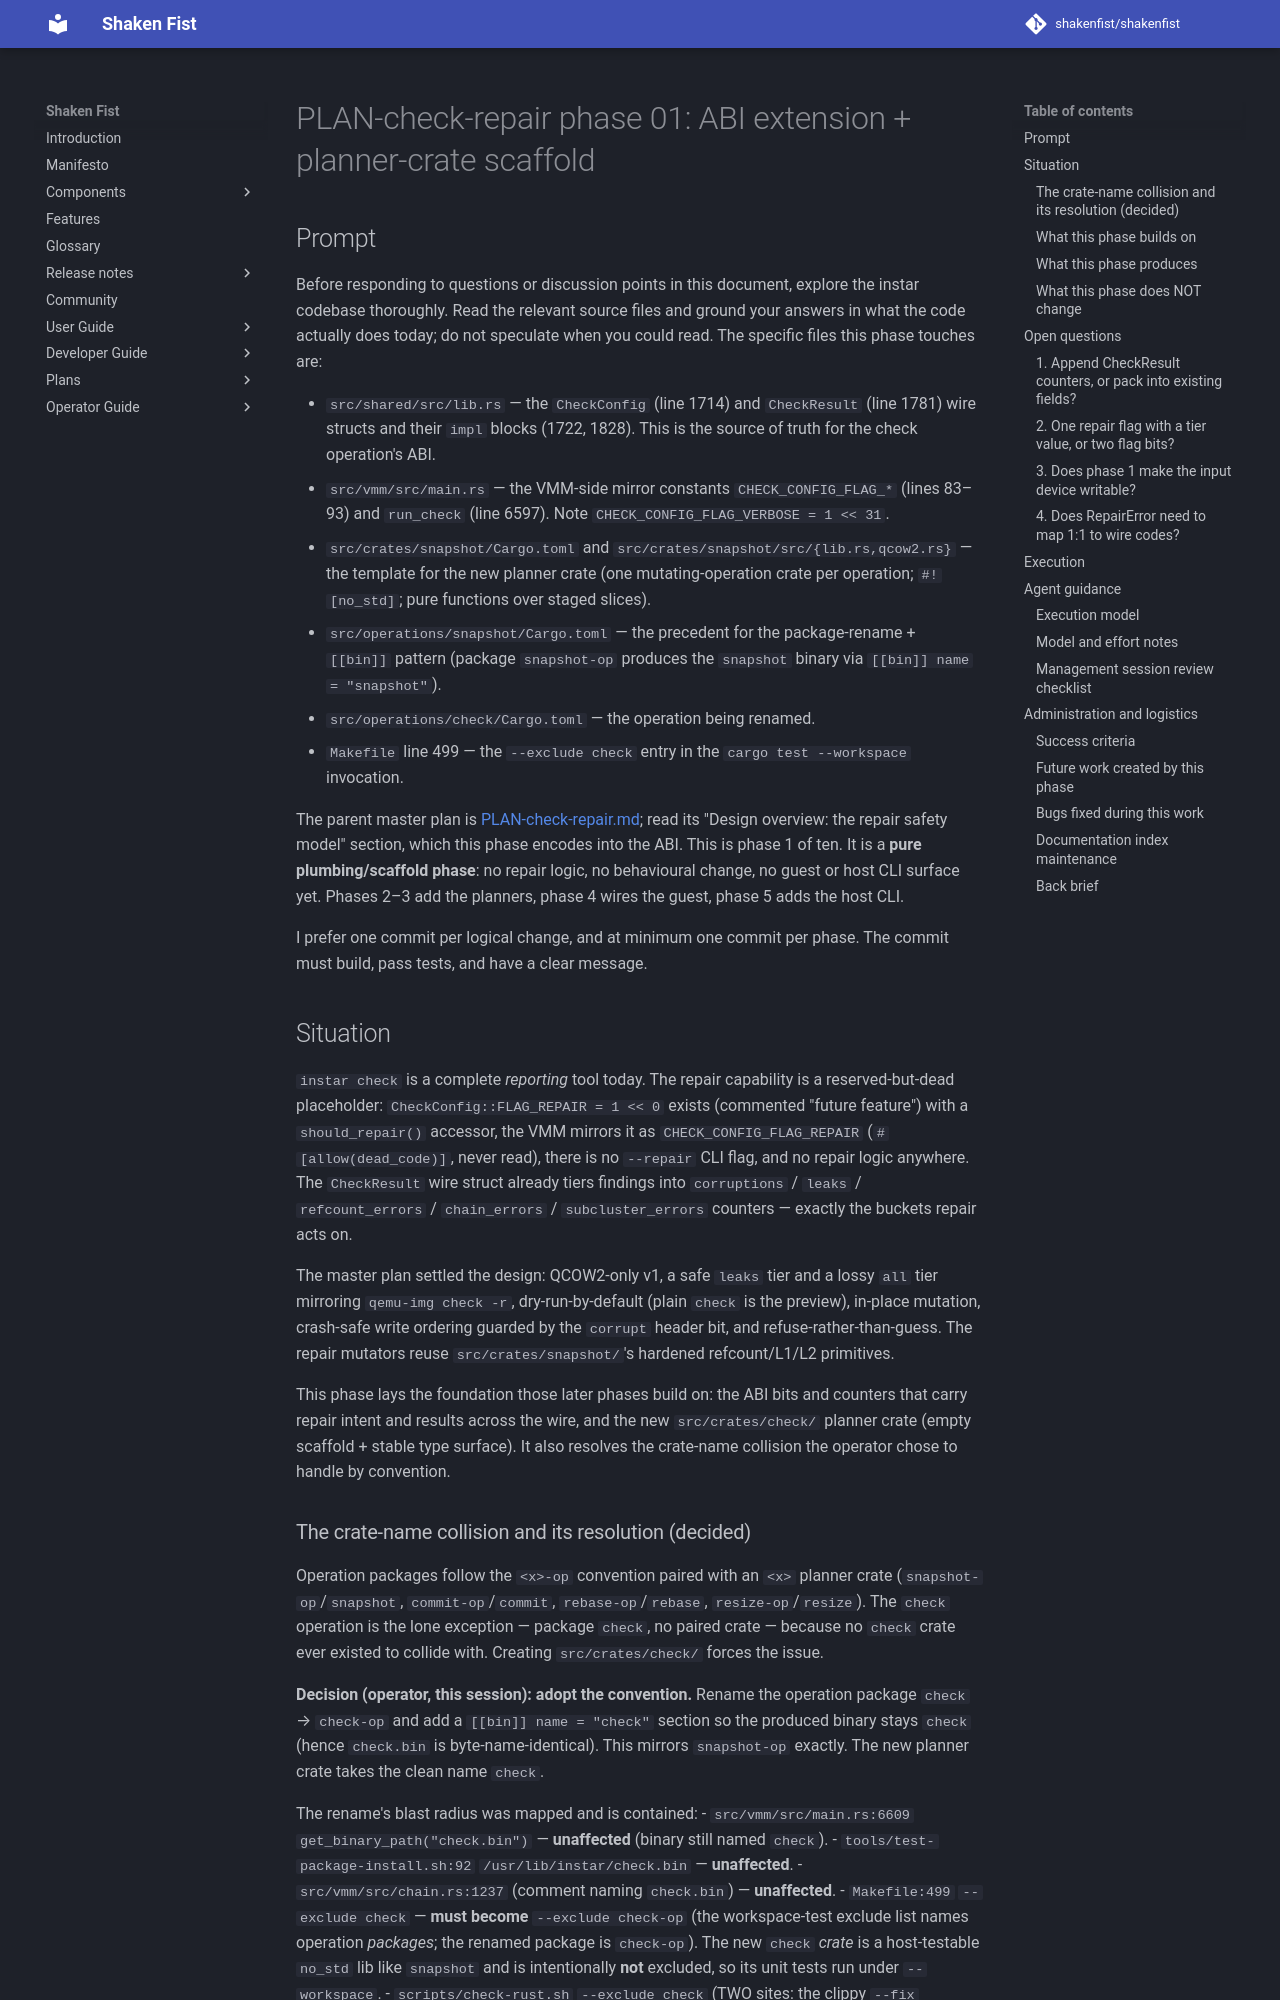

repository: shakenfist/shakenfist · page: components/instar/plans/PLAN-check-repair-phase-01-abi/index.html · generator: mkdocs

# PLAN-check-repair phase 01: ABI extension + planner-crate scaffold

## Prompt

Before responding to questions or discussion points in this
document, explore the instar codebase thoroughly. Read the
relevant source files and ground your answers in what the code
actually does today; do not speculate when you could read. The
specific files this phase touches are:

- `src/shared/src/lib.rs` — the `CheckConfig` (line 1714) and
  `CheckResult` (line 1781) wire structs and their `impl`
  blocks (1722, 1828). This is the source of truth for the
  check operation's ABI.
- `src/vmm/src/main.rs` — the VMM-side mirror constants
  `CHECK_CONFIG_FLAG_*` (lines 83–93) and `run_check`
  (line 6597). Note `CHECK_CONFIG_FLAG_VERBOSE = 1 << 31`.
- `src/crates/snapshot/Cargo.toml` and
  `src/crates/snapshot/src/{lib.rs,qcow2.rs}` — the template
  for the new planner crate (one mutating-operation crate per
  operation; `#![no_std]`; pure functions over staged slices).
- `src/operations/snapshot/Cargo.toml` — the precedent for the
  package-rename + `[[bin]]` pattern (package `snapshot-op`
  produces the `snapshot` binary via `[[bin]] name = "snapshot"`).
- `src/operations/check/Cargo.toml` — the operation being
  renamed.
- `Makefile` line 499 — the `--exclude check` entry in the
  `cargo test --workspace` invocation.

The parent master plan is
[PLAN-check-repair.md](/components/instar/plans/PLAN-check-repair/); read its "Design
overview: the repair safety model" section, which this phase
encodes into the ABI. This is phase 1 of ten. It is a **pure
plumbing/scaffold phase**: no repair logic, no behavioural
change, no guest or host CLI surface yet. Phases 2–3 add the
planners, phase 4 wires the guest, phase 5 adds the host CLI.

I prefer one commit per logical change, and at minimum one
commit per phase. The commit must build, pass tests, and have a
clear message.

## Situation

`instar check` is a complete *reporting* tool today. The repair
capability is a reserved-but-dead placeholder:
`CheckConfig::FLAG_REPAIR = 1 << 0` exists (commented "future
feature") with a `should_repair()` accessor, the VMM mirrors it
as `CHECK_CONFIG_FLAG_REPAIR` (`#[allow(dead_code)]`, never
read), there is no `--repair` CLI flag, and no repair logic
anywhere. The `CheckResult` wire struct already tiers findings
into `corruptions` / `leaks` / `refcount_errors` /
`chain_errors` / `subcluster_errors` counters — exactly the
buckets repair acts on.

The master plan settled the design: QCOW2-only v1, a safe
`leaks` tier and a lossy `all` tier mirroring `qemu-img check
-r`, dry-run-by-default (plain `check` is the preview),
in-place mutation, crash-safe write ordering guarded by the
`corrupt` header bit, and refuse-rather-than-guess. The repair
mutators reuse `src/crates/snapshot/`'s hardened refcount/L1/L2
primitives.

This phase lays the foundation those later phases build on: the
ABI bits and counters that carry repair intent and results
across the wire, and the new `src/crates/check/` planner crate
(empty scaffold + stable type surface). It also resolves the
crate-name collision the operator chose to handle by convention.
